Run: headless pygame with SDL's dummy video driver; simulated clock (each Clock.tick advances the game by its frame time, no real sleeping); random seed 0; keys injected as events and as key.get_pressed() state; mouse plan: one left click at the window centre at the start of phase 2, then a move to the lower-right quarter at the start of phase 3.
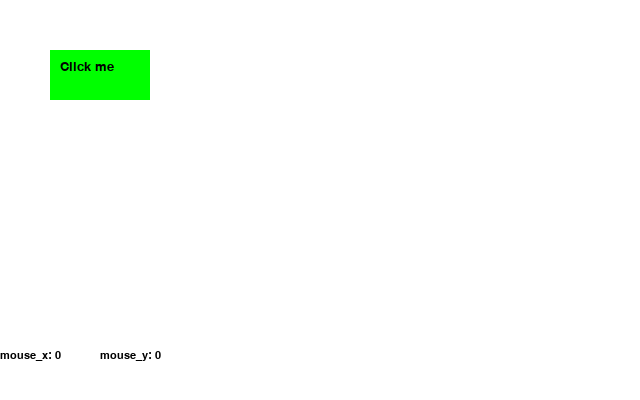
Frame 1 of 4 · flips 1–60 · no input
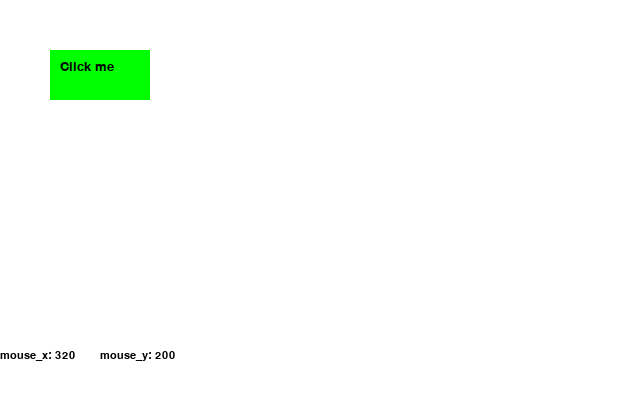
Frame 2 of 4 · flips 61–180 · clicked the window centre · tapped SPACE, RETURN · held RIGHT (→), D
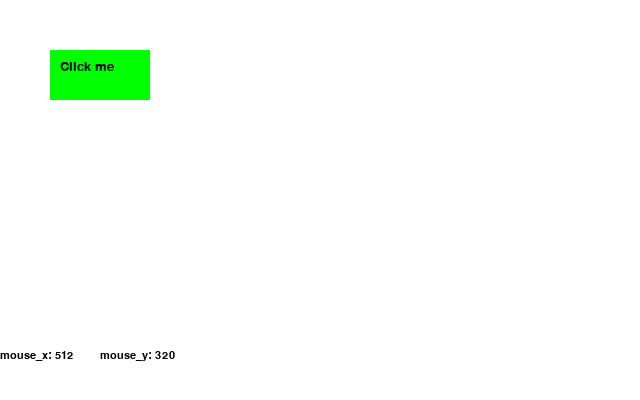
Frame 3 of 4 · flips 181–300 · moved the mouse to the lower-right quarter · held DOWN (↓), S
Frame 4 of 4 · flips 301–420 · held LEFT (←), A, UP (↑), W · screen unchanged from frame 3, image omitted

The pygame program that drew these frames:

import pygame
import sys

# Instructions:  This code also needs to be fixed and finished!
# Both the mouse_x and mouse_y co-ordinate should
# be shown, regardless of whether the mouse has been clicked or not.
# The button should be highlighted when the mouse moves over it
# (i.e it should have a black border around the outside)
# finally, a user has noticed that in this version also sometimes the
# button action occurs when you click outside the button area and vice-versa.


# Global constants
WIN_WIDTH = 640
WIN_HEIGHT = 400


class DemoWindow:

    # set up variables and attributes
    def __init__(self):
        pygame.init()
        self.screen = pygame.display.set_mode((WIN_WIDTH, WIN_HEIGHT))
        pygame.display.set_caption("Hover Button Test")

        self.clock = pygame.time.Clock()  # Controls frame rate

        self.background = (255, 255, 255)  # WHITE
        self.button_font = pygame.font.SysFont(None, 20)
        self.info_font = pygame.font.SysFont(None, 16)

        self.locs = [60, 60]

    # 1. Handle events
    def handle_events(self):
        for event in pygame.event.get():

            if event.type == pygame.QUIT:
                pygame.quit()
                sys.exit()

            if event.type == pygame.MOUSEBUTTONDOWN:
                if event.button == 1:  # Left mouse button
                    mouse_x, mouse_y = pygame.mouse.get_pos()
                    if self.mouse_over_button(mouse_x, mouse_y):
                        self.background = (255, 255, 0)  # YELLOW
                    else:
                        self.background = (255, 255, 255)  # WHITE

            
            

    # 2. Update game state (e.g., move a character)
    def update(self):
        # Currently nothing updates over time
        pass

    # 3. Draw/Render
    # Draw the background, the button with 'click me' text and text
    # showing the mouse coordinates
    def draw(self):

        # Draw background color
        self.screen.fill(self.background)

        # Draw the rectangle that provides the background.
        mouse_x, mouse_y = pygame.mouse.get_pos()
        if self.mouse_over_button(mouse_x, mouse_y):
            pygame.draw.rect(self.screen, (0, 00, 0), (48, 48, 104, 54))

        # Draw the button
        pygame.draw.rect(self.screen, (0, 255, 0), (50, 50, 100, 50))

        # Draw the button text
        text_surface = self.button_font.render("Click me", True, (0, 0, 0))
        self.screen.blit(text_surface, (60, 60))

        # Draw the mouse_x position
        mouse_x, mouse_y = pygame.mouse.get_pos()
        info_x = self.info_font.render(f"mouse_x: {mouse_x}", True, (0, 0, 0))
        self.screen.blit(info_x, (0, 350))

        # Draw the mouse_y position
        info_y = self.info_font.render(f"mouse_y: {mouse_y}", True, (0, 0, 0))
        self.screen.blit(info_y, (100, 350))
        # 4. Update the display
        pygame.display.flip()

    
    # This still needs to be fixed!
    def mouse_over_button(self, mouse_x, mouse_y):
        if ((mouse_x > 50 and mouse_x < 150) and (mouse_y > 50 and mouse_y < 100)):
            return True
        else:
            return False

    # Pygame Game Loop
    def run(self):
        while True:
            self.handle_events()
            self.update()
            self.draw()
            # 5. Control frame rate
            self.clock.tick(60)  # Limit to 60 FPS


if __name__ == "__main__":
    DemoWindow().run()
